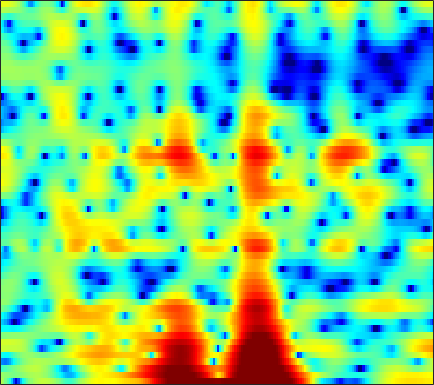

The table this chart was drawn from, first rows:
2.2091, 1.2245, -0.34234, -2.3299, -4.2275, -7.6829, -13.018, -18.042, -13.537, -8.2613, -4.9964, -3.2536, -1.4925, -0.16363, 0.63023, 1.4369, 2.0208, 2.3445, 2.6298, 2.76, 2.7486, 2.6443, 2.3985, 2.0166
1.139, 0.868, 0.5078, 0.1721, -0.03734, -0.248, -0.345, -0.3249, -0.1682, 0.1172, 0.4764, 0.7686, 1.147, 1.476, 1.67, 1.847, 1.914, 1.876, 1.712, 1.402, 0.9522, 0.5183, -0.1919, -1.052
-3.225, -2.777, -2.225, -1.693, -1.304, -0.7839, -0.2768, 0.0886, 0.5803, 1.052, 1.487, 1.779, 2.112, 2.366, 2.503, 2.598, 2.579, 2.487, 2.245, 1.856, 1.314, 0.7901, -0.06617, -1.146
-10.23, -11, -11.48, -10.65, -9.216, -7.062, -5.102, -3.831, -2.41, -1.245, -0.3158, 0.2477, 0.8406, 1.282, 1.523, 1.746, 1.873, 1.909, 1.903, 1.831, 1.717, 1.616, 1.458, 1.288
-4.187, -4.864, -5.425, -5.267, -4.65, -3.522, -2.3, -1.477, -0.5545, 0.1186, 0.5809, 0.7857, 0.8969, 0.8396, 0.7063, 0.4281, 0.0912, -0.1602, -0.4463, -0.6155, -0.6312, -0.5282, -0.2715, 0.08197
3.177, 3.041, 2.907, 2.832, 2.814, 2.802, 2.803, 2.767, 2.643, 2.405, 2.013, 1.562, 0.7339, -0.393, -1.494, -3.413, -5.999, -8.512, -12.46, -14.03, -11.31, -9.182, -7.138, -5.793
3.55, 3.539, 3.511, 3.483, 3.449, 3.371, 3.252, 3.122, 2.888, 2.554, 2.103, 1.653, 0.9142, -0.02239, -0.8655, -2.166, -3.608, -4.689, -5.893, -6.548, -6.654, -6.579, -6.692, -7.373
-0.07963, 0.1052, 0.293, 0.4246, 0.4871, 0.5588, 0.6172, 0.6407, 0.6757, 0.6859, 0.6849, 0.6497, 0.5706, 0.4326, 0.3002, 0.1154, -0.08741, -0.235, -0.4142, -0.5608, -0.681, -0.7665, -0.9047, -1.052
-5.563, -5.31, -5.255, -5.414, -5.594, -5.808, -5.834, -5.706, -5.259, -4.667, -3.982, -3.436, -2.735, -2.099, -1.66, -1.137, -0.6607, -0.3294, 0.09984, 0.4985, 0.8805, 1.15, 1.514, 1.883
-7.448, -7.988, -9.231, -11.16, -13.25, -17.23, -21.56, -20.3, -15.73, -12.36, -9.98, -8.592, -7.051, -5.755, -4.877, -3.815, -2.863, -2.198, -1.369, -0.5856, 0.1683, 0.7175, 1.447, 2.179
-4.501, -5.272, -6.566, -8.219, -9.602, -11.48, -12.85, -13.32, -13.34, -12.98, -12.39, -11.78, -10.68, -9.274, -8.125, -6.654, -5.359, -4.524, -3.589, -2.766, -1.943, -1.268, -0.2499, 0.891
-0.2874, -0.6973, -1.419, -2.307, -3.099, -4.315, -5.769, -7.047, -9.187, -12.29, -17.72, -27.49, -20.42, -13.21, -10.26, -7.856, -6.469, -5.973, -5.975, -6.736, -8.061, -8.76, -7.337, -3.991
0.7389, 0.7725, 0.6168, 0.2407, -0.1701, -0.8714, -1.737, -2.466, -3.54, -4.64, -5.534, -5.939, -6.072, -5.779, -5.398, -4.927, -4.662, -4.686, -5.043, -5.815, -6.877, -7.346, -6.405, -3.863
0.007908, 0.2669, 0.4124, 0.3671, 0.2223, -0.1007, -0.5336, -0.9308, -1.505, -2.102, -2.685, -3.066, -3.492, -3.779, -3.897, -3.924, -3.814, -3.659, -3.364, -2.966, -2.441, -1.944, -1.114, -0.1469
0.1772, 0.3925, 0.5749, 0.6202, 0.566, 0.3649, 0.01576, -0.3436, -0.9359, -1.67, -2.542, -3.288, -4.328, -5.354, -6.008, -6.466, -6.232, -5.627, -4.478, -3.205, -1.942, -1.056, 0.03296, 0.9906
-0.2441, 0.05538, 0.3705, 0.5695, 0.624, 0.5614, 0.3243, 0.02255, -0.5761, -1.43, -2.609, -3.771, -5.88, -8.998, -12.69, -24.45, -18.3, -11.74, -7.076, -4.081, -1.914, -0.6364, 0.7149, 1.768
-2.804, -2.14, -1.42, -0.8888, -0.6034, -0.3759, -0.3246, -0.3954, -0.6641, -1.115, -1.753, -2.357, -3.295, -4.285, -4.926, -5.377, -5.079, -4.372, -3.106, -1.738, -0.4682, 0.3694, 1.329, 2.096
-5.577, -4.673, -3.698, -2.941, -2.471, -1.96, -1.587, -1.384, -1.214, -1.161, -1.199, -1.266, -1.385, -1.483, -1.509, -1.427, -1.204, -0.9349, -0.464, 0.08384, 0.6521, 1.063, 1.566, 1.989
-6.333, -5.963, -5.438, -4.78, -4.238, -3.475, -2.718, -2.228, -1.663, -1.244, -0.9662, -0.824, -0.6941, -0.6002, -0.5257, -0.3766, -0.1633, 0.03113, 0.3499, 0.6941, 1.042, 1.287, 1.574, 1.804
-7.469, -8.612, -9.423, -8.508, -7.008, -4.89, -3.114, -2.071, -1.072, -0.4411, -0.1113, -0.05758, -0.1402, -0.3285, -0.4522, -0.5225, -0.362, -0.09244, 0.3796, 0.893, 1.321, 1.564, 1.723, 1.724
-5.235, -7.832, -11.28, -9.036, -5.804, -2.551, -0.3188, 0.8313, 1.8, 2.192, 2.071, 1.643, 0.5226, -1.175, -2.825, -4.839, -4.683, -3.077, -0.7173, 1.073, 2.227, 2.649, 2.665, 2.001
-1.23, -1.405, -1.409, -1.062, -0.59, 0.1847, 0.8896, 1.299, 1.619, 1.61, 1.157, 0.5157, -0.818, -2.88, -4.858, -7.509, -7.332, -5.31, -2.564, -0.5252, 0.7894, 1.34, 1.568, 1.183
-2.762, -2.574, -2.28, -1.923, -1.651, -1.273, -0.9392, -0.7563, -0.6554, -0.7082, -0.9454, -1.25, -1.752, -2.313, -2.689, -3.002, -2.989, -2.744, -2.177, -1.479, -0.8048, -0.3157, 0.2304, 0.6698
-5.021, -4.709, -4.213, -3.665, -3.252, -2.765, -2.341, -2.093, -1.874, -1.817, -1.867, -1.978, -2.236, -2.536, -2.789, -3.063, -3.238, -3.251, -3.08, -2.667, -2.004, -1.392, -0.4745, 0.4897
-9.236, -8.446, -7.167, -5.942, -5.062, -4.079, -3.354, -2.925, -2.528, -2.334, -2.331, -2.456, -2.774, -3.276, -3.781, -4.604, -5.6, -6.386, -7.143, -6.975, -5.604, -4.123, -2.049, -0.1179
-19.13, -15.26, -11.42, -8.65, -7.105, -5.549, -4.449, -3.917, -3.501, -3.317, -3.376, -3.547, -3.905, -4.455, -5.048, -6.257, -8.116, -10.39, -15.94, -22.45, -11.77, -7.287, -3.257, -0.3568
-17.86, -14.64, -11.24, -8.738, -7.409, -6.168, -5.471, -5.26, -5.33, -5.697, -6.143, -6.407, -6.626, -6.655, -6.6, -6.523, -6.51, -6.456, -6.214, -5.474, -4.026, -2.668, -0.7432, 1.055
-7.742, -6.925, -5.889, -5.043, -4.656, -4.563, -5.003, -5.663, -7.06, -9.173, -11.99, -14.06, -14.41, -11.99, -10.05, -7.847, -6.147, -5.035, -3.664, -2.363, -1.053, -0.07669, 1.192, 2.366
0.04829, -0.0771, -0.2422, -0.5207, -0.8385, -1.527, -2.588, -3.691, -5.6, -8.196, -11.45, -13.81, -14.31, -12.17, -10.35, -8.146, -6.291, -5.058, -3.425, -1.848, -0.4563, 0.5125, 1.679, 2.644
4.007, 3.693, 3.227, 2.636, 2.077, 1.216, 0.1928, -0.7617, -2.19, -3.798, -5.395, -6.583, -7.949, -9.101, -9.654, -9.833, -9.015, -7.726, -5.645, -3.59, -1.749, -0.5658, 0.6938, 1.638
5.011, 4.78, 4.379, 3.878, 3.407, 2.652, 1.726, 0.9263, -0.3027, -1.685, -3.319, -4.729, -7.064, -10.1, -13.54, -23.02, -21.38, -13.99, -8.928, -5.724, -3.477, -2.186, -0.8795, 0.0533
4.254, 4.27, 4.143, 3.852, 3.543, 2.968, 2.219, 1.594, 0.6333, -0.4695, -1.73, -2.737, -4.158, -5.662, -6.752, -7.7, -7.803, -7.234, -6.086, -4.84, -3.671, -2.91, -2.047, -1.386
3.349, 3.656, 3.797, 3.649, 3.389, 2.904, 2.301, 1.798, 1.072, 0.3351, -0.385, -0.9458, -1.71, -2.438, -2.913, -3.483, -3.869, -4.043, -4.167, -4.131, -3.874, -3.641, -3.241, -2.817
4.126, 4.409, 4.402, 4.048, 3.576, 2.767, 1.856, 1.177, 0.4552, 0.01844, -0.1338, -0.215, -0.3655, -0.6432, -0.9369, -1.549, -2.406, -3.241, -4.499, -5.62, -6.278, -6.259, -5.625, -4.814
6.386, 6.266, 5.761, 4.825, 3.789, 1.878, -0.728, -3.109, -5.429, -4.579, -2.367, -0.9276, 0.3577, 0.9294, 0.9012, 0.3624, -0.8794, -2.357, -5.365, -10.85, -29.75, -16.08, -8.905, -6.088
5.694, 5.366, 4.704, 3.671, 2.61, 0.6522, -2.027, -4.489, -7.058, -5.74, -2.964, -1.255, 0.2888, 1.128, 1.36, 1.214, 0.6051, -0.1356, -1.423, -2.765, -3.703, -3.801, -3.43, -2.99
1.768, 1.577, 1.228, 0.7748, 0.3687, -0.2629, -0.9291, -1.306, -1.546, -1.407, -0.9621, -0.543, 0.001357, 0.4077, 0.6265, 0.7205, 0.6304, 0.4634, 0.1664, -0.1266, -0.3549, -0.4452, -0.4811, -0.4743
-3.033, -2.85, -2.624, -2.431, -2.33, -2.176, -2.016, -1.88, -1.645, -1.336, -0.9666, -0.6918, -0.3473, -0.04571, 0.1259, 0.2858, 0.3631, 0.3905, 0.4095, 0.4281, 0.5046, 0.581, 0.7362, 0.916
-8.805, -7.692, -6.563, -5.779, -5.32, -4.773, -4.183, -3.728, -3.075, -2.411, -1.776, -1.345, -0.8719, -0.5194, -0.3629, -0.2357, -0.1883, -0.1746, -0.135, -0.0131, 0.2325, 0.5077, 0.9723, 1.508
-11, -9.904, -9.121, -8.874, -8.822, -8.652, -7.909, -6.979, -5.489, -4.053, -2.841, -2.103, -1.389, -0.9616, -0.8439, -0.9352, -1.277, -1.673, -2.255, -2.569, -2.264, -1.544, -0.2032, 1.242
-8.319, -8.82, -10, -12.19, -14.97, -21.9, -19.53, -13.62, -8.894, -5.913, -3.943, -2.899, -1.989, -1.548, -1.481, -1.844, -2.832, -4.128, -7.112, -13.24, -15.95, -8.666, -3.108, 0.3467
-8.101, -8.703, -9.55, -10.55, -11.35, -11.9, -11.27, -10.02, -8.036, -6.309, -5.024, -4.336, -3.712, -3.35, -3.222, -3.233, -3.504, -3.886, -4.577, -5.066, -4.465, -3.132, -0.8594, 1.306
-11.81, -11.57, -10.55, -9.476, -8.793, -8, -7.335, -6.88, -6.42, -6.203, -6.246, -6.471, -6.849, -7.005, -6.791, -5.949, -4.763, -3.855, -2.708, -1.595, -0.4651, 0.4149, 1.601, 2.723
-23.87, -16.37, -11.19, -8.341, -6.929, -5.708, -4.987, -4.742, -4.82, -5.42, -6.714, -8.331, -12.03, -19.7, -20.47, -11.56, -6.83, -4.474, -2.166, -0.4362, 0.9105, 1.747, 2.683, 3.437
-5.934, -5.642, -4.796, -3.838, -3.199, -2.539, -2.164, -2.087, -2.261, -2.778, -3.674, -4.575, -5.91, -6.829, -6.706, -5.353, -3.464, -2.113, -0.5694, 0.6483, 1.582, 2.113, 2.633, 2.974
-0.8712, -0.8067, -0.627, -0.3749, -0.1918, 0.01218, 0.1221, 0.1304, 0.03829, -0.164, -0.4389, -0.6577, -0.887, -0.965, -0.8717, -0.5576, -0.09185, 0.2961, 0.7805, 1.147, 1.346, 1.368, 1.216, 0.8761
0.9487, 0.9998, 1.077, 1.156, 1.21, 1.253, 1.265, 1.251, 1.199, 1.12, 1.036, 0.9809, 0.928, 0.9187, 0.9441, 1.006, 1.074, 1.105, 1.075, 0.9163, 0.5607, 0.1304, -0.7242, -1.984
1.312, 1.388, 1.46, 1.487, 1.486, 1.454, 1.397, 1.342, 1.263, 1.19, 1.133, 1.107, 1.095, 1.112, 1.129, 1.152, 1.148, 1.104, 0.9589, 0.6752, 0.1981, -0.3272, -1.316, -2.739
0.9641, 1.079, 1.144, 1.11, 1.035, 0.8763, 0.6743, 0.507, 0.2985, 0.1348, 0.04067, 0.02118, 0.07406, 0.1949, 0.3106, 0.4819, 0.6373, 0.7208, 0.7718, 0.7175, 0.5351, 0.2968, -0.1671, -0.7991
0.3291, 0.4607, 0.4637, 0.2942, 0.05436, -0.3883, -0.9428, -1.4, -1.994, -2.469, -2.715, -2.712, -2.466, -2.034, -1.637, -1.088, -0.5559, -0.185, 0.2586, 0.63, 0.9219, 1.083, 1.216, 1.261
-0.332, -0.2696, -0.4244, -0.8373, -1.328, -2.234, -3.462, -4.594, -6.383, -8.22, -9.284, -9.036, -7.717, -6.125, -5.04, -3.822, -2.795, -2.091, -1.203, -0.3263, 0.5182, 1.115, 1.831, 2.433
-1.022, -1.148, -1.522, -2.144, -2.766, -3.879, -5.427, -7.025, -10.1, -15.3, -24.2, -19.02, -12.79, -9.632, -8.253, -7.121, -6.368, -5.78, -4.653, -3.102, -1.369, -0.1154, 1.376, 2.604
-2.196, -2.66, -3.377, -4.096, -4.577, -5.157, -5.766, -6.322, -7.188, -8.062, -8.607, -8.629, -8.372, -8.204, -8.47, -9.666, -12.47, -16, -15.16, -8.659, -4.18, -1.759, 0.6763, 2.465
-4.414, -5.762, -7.971, -9.834, -10.09, -8.855, -7.285, -6.332, -5.47, -4.956, -4.705, -4.652, -4.716, -5.034, -5.467, -6.419, -7.639, -8.269, -7.578, -5.189, -2.497, -0.7146, 1.231, 2.741
-5.054, -6.824, -10.48, -15.74, -15.97, -10.92, -7.408, -5.669, -4.145, -3.204, -2.632, -2.388, -2.217, -2.19, -2.212, -2.24, -2.155, -1.946, -1.403, -0.5902, 0.3819, 1.124, 2.041, 2.797
-1.79, -2.272, -3.016, -3.504, -3.574, -3.205, -2.575, -2.117, -1.604, -1.278, -1.103, -1.034, -1.02, -0.9843, -0.9346, -0.7505, -0.4513, -0.1602, 0.3046, 0.808, 1.284, 1.592, 1.901, 2.058
1.931, 1.899, 1.778, 1.611, 1.499, 1.345, 1.166, 0.968, 0.6053, 0.1067, -0.5533, -1.099, -1.781, -2.208, -2.244, -1.901, -1.247, -0.68, 0.03521, 0.6082, 0.9836, 1.113, 1.048, 0.7017
4.187, 4.266, 4.262, 4.097, 3.894, 3.487, 2.915, 2.377, 1.413, 0.1112, -1.657, -3.415, -6.389, -9.681, -10.26, -7.714, -4.827, -3.169, -1.641, -0.6938, -0.2147, -0.1223, -0.3225, -0.9081
